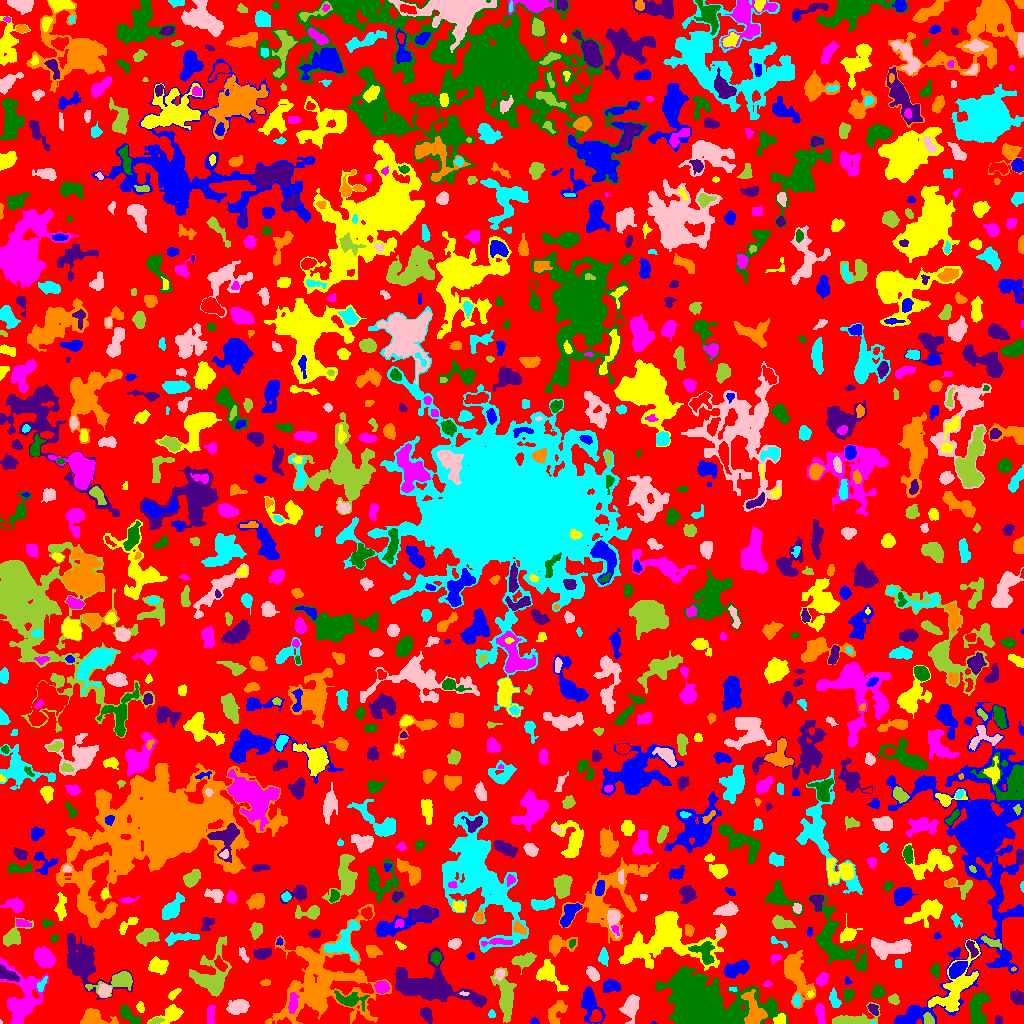

Source data for this figure (header and first rows):
ID, X, Y, A, B, theta, total_flux, mu_max, mu_median, mu_mean, R_fwhm, R_e, R10, R90, x_start, x_end, y_start, y_end, area, greylevel
0, 508.3, 505.2, 296.5, 293.3, -0.8323, 594600, 11.0, 1.0, 0.9087, 7.291, 203.9, 76.14, 328.5, 0, 1023, 0, 1023, 654346, 0.9087
1, 653.4, 0.6087, 1.172, 0.7031, -0.07338, 23.0, 3.0, 2.0, 1.769, 1.596, 1.128, 0.0, 1.693, 651, 656, 0, 2, 13, 4.769
2, 779.5, 4.111, 3.41, 2.353, 0.4353, 307.0, 5.0, 3.0, 2.67, 4.37, 3.568, 1.493, 5.382, 773, 785, 0, 10, 115, 5.67
3, 21.92, 23.81, 13.54, 8.637, -1.519, 4002, 12.0, 3.0, 3.517, 8.33, 8.921, 3.432, 15.65, 0, 48, 0, 66, 1138, 5.517
4, 128.6, 8.392, 6.565, 2.636, -0.7007, 342.0, 4.0, 1.0, 1.507, 5.14, 4.514, 1.596, 7.632, 120, 140, 0, 18, 227, 3.507
5, 426.4, 9.483, 3.865, 2.465, -1.059, 685.0, 9.0, 4.0, 4.391, 4.687, 3.868, 1.493, 6.05, 420, 432, 0, 16, 156, 5.391
6, 94.09, 6.115, 7.431, 3.69, -0.2585, 1228, 10.0, 3.0, 3.58, 5.585, 5.171, 1.954, 8.74, 80, 118, 0, 15, 343, 5.58
7, 873.0, 0.75, 0.8292, 0.8165, -0.0, 12.0, 2.0, 0.5, 0.6667, 1.693, 0.7979, 0.0, 1.493, 869, 875, 0, 3, 18, 5.667
8, 0.6111, 1.111, 0.9981, 0.6718, -1.445, 18.0, 3.0, 1.5, 1.5, 1.382, 0.9772, 0.0, 1.596, 0, 2, 0, 4, 12, 4.5
9, 155.9, 2.352, 3.436, 1.402, 0.2502, 182.0, 5.0, 2.0, 2.333, 3.141, 2.706, 1.128, 4.297, 149, 165, 0, 6, 78, 7.333
10, 595.7, 6.788, 3.035, 2.644, 1.167, 529.0, 8.0, 4.0, 4.101, 4.652, 3.568, 1.382, 5.614, 589, 602, 2, 14, 129, 8.101
11, 534.3, 1.8, 1.946, 1.555, -0.03433, 115.0, 6.0, 2.0, 2.212, 2.585, 2.111, 0.7979, 3.338, 530, 539, 0, 6, 52, 4.212
12, 170.9, 9.605, 6.802, 3.626, 0.435, 1769, 16.0, 5.0, 6.038, 4.406, 5.293, 1.871, 8.649, 147, 183, 0, 19, 293, 6.038
13, 820, 10.58, 5.252, 2.179, -1.439, 372.0, 5.0, 2.0, 2.175, 3.949, 4.107, 1.596, 6.408, 815, 825, 0, 20, 171, 4.175
14, 977.7, 13.77, 9.107, 4.159, 1.484, 1520, 7.0, 3.0, 3.269, 8.038, 6.794, 2.646, 10.54, 969, 990, 0, 33, 465, 5.269
15, 998.3, 3.46, 2.277, 1.981, -1.452, 87.0, 2.0, 1.0, 1.338, 4.478, 2.585, 1.128, 4.146, 995, 1002, 0, 8, 65, 3.338
16, 753.9, 10.88, 8.187, 4.703, -1.377, 2011, 14.0, 3.0, 4.449, 5.781, 6.103, 2.185, 10.39, 741, 767, 0, 34, 452, 9.449
17, 491.5, 9.354, 1.978, 1.766, -1.438, 79.0, 3.0, 1.0, 1.436, 2.646, 2.326, 0.7979, 3.785, 488, 495, 6, 14, 55, 3.436
18, 631.1, 16.87, 6.372, 3.497, 1.346, 783.0, 6.0, 2.0, 2.33, 6.433, 5.528, 2.111, 8.867, 619, 639, 0, 29, 336, 4.33
19, 928.6, 3.672, 2.691, 2.054, -1.087, 305.0, 7.0, 3.0, 2.773, 3.613, 2.877, 1.128, 4.549, 923, 934, 0, 11, 110, 9.773
20, 536.8, 19.93, 4.518, 2.607, 0.8212, 543.0, 6.0, 3.0, 3.034, 5.809, 4.26, 1.693, 6.555, 529, 548, 11, 27, 179, 5.034
21, 908.3, 5.612, 9.591, 3.317, 0.3439, 1498, 20.0, 4.0, 5.166, 3.338, 4.687, 1.596, 8.33, 895, 935, 0, 15, 290, 8.166
22, 140.4, 16.29, 2.679, 1.927, -1.339, 278.0, 6.0, 4.0, 3.61, 4.334, 2.985, 1.128, 4.442, 136, 144, 11, 22, 77, 4.61
23, 210.5, 7.051, 5.06, 1.542, -1.563, 156.0, 3.0, 1.0, 1.047, 4.184, 3.29, 1.262, 4.951, 207, 215, 0, 18, 149, 4.047
24, 701, 15.6, 17.17, 11.53, -0.2853, 57348, 82.0, 8.0, 15.72, 11.64, 12.87, 4.853, 25.32, 655, 787, 0, 57, 3648, 16.72
25, 873.2, 14.38, 3.142, 2.061, -0.9026, 346.0, 8.0, 3.0, 3.426, 3.949, 3.192, 1.262, 4.951, 867, 878, 8, 20, 101, 6.426
26, 555.8, 11.11, 6.683, 3.577, 1.037, 494.0, 5.0, 2.0, 1.783, 4.297, 5.232, 1.954, 8.311, 548, 567, 0, 23, 277, 3.783
27, 796.7, 22.9, 3.102, 1.919, 1.526, 330.0, 7.0, 3.0, 3.438, 3.785, 3.141, 1.262, 4.853, 792, 801, 16, 30, 96, 6.438
28, 238.5, 16.57, 4.884, 3.245, 0.2877, 1208, 9.0, 4.0, 4.269, 6.358, 5.046, 2.111, 7.979, 226, 249, 9, 24, 283, 6.269
29, 851.3, 3.897, 11.84, 3.266, 0.1292, 1032, 6.0, 3.0, 2.688, 7.899, 5.863, 2.326, 9.115, 832, 880, 0, 21, 384, 4.688
30, 257.9, 26.3, 7.988, 4.423, -0.6903, 1622, 11.0, 3.0, 3.946, 5.557, 5.528, 2.111, 9.39, 239, 271, 16, 45, 411, 5.946
31, 589.3, 21.26, 8.301, 4.027, -1.346, 1306, 10.0, 2.0, 3.132, 5.262, 5.412, 2.034, 9.541, 581, 605, 0, 37, 417, 5.132
32, 173.2, 29.19, 3.065, 1.512, 0.726, 171.0, 4.0, 1.0, 1.8, 3.868, 2.585, 1.128, 4.26, 168, 181, 23, 35, 95, 4.8
33, 292.6, 20.18, 5.558, 2.042, 1.475, 297.0, 4.0, 2.0, 1.737, 5.614, 4.222, 1.493, 6.507, 288, 299, 10, 31, 171, 8.737
34, 349.6, 23.26, 6.57, 2.938, -0.07806, 839.0, 9.0, 2.0, 2.706, 4.754, 4.442, 1.693, 7.715, 334, 369, 12, 33, 310, 7.706
35, 478.6, 23.15, 2.393, 1.851, -0.02769, 180.0, 7.0, 2.0, 2.022, 2.034, 2.585, 0.7979, 4.334, 472, 484, 19, 27, 89, 7.022
36, 794.7, 50.7, 11.72, 4.706, -1.146, 2883, 14.0, 3.0, 3.631, 6.555, 7.247, 2.646, 12.72, 784, 815, 15, 73, 794, 5.631
37, 834.3, 24.27, 4.747, 2.241, -1.289, 253.0, 4.0, 2.0, 1.675, 5.109, 3.989, 1.493, 6.18, 829, 841, 16, 36, 151, 3.675
38, 464.5, 30.0, 2.102, 0.9914, -0.07084, 66.0, 5.0, 2.0, 1.833, 1.693, 1.693, 0.5642, 2.821, 459, 469, 28, 32, 36, 7.833
39, 893.7, 23.94, 2.727, 2.073, -0.3278, 176.0, 4.0, 2.0, 1.743, 4.184, 2.985, 1.128, 4.82, 888, 899, 19, 30, 101, 4.743
40, 63.2, 29.33, 3.98, 2.218, -0.7302, 277.0, 4.0, 2.0, 2.181, 5.232, 3.523, 1.382, 5.499, 56, 71, 24, 37, 127, 4.181
41, 610.5, 37.31, 4.168, 2.893, -0.01824, 464.0, 6.0, 2.0, 2.332, 5.078, 4.297, 1.596, 6.747, 603, 620, 31, 45, 199, 4.332
42, 810.3, 29.23, 1.698, 1.495, 0.7261, 94.0, 4.0, 2.0, 2.186, 2.985, 2.034, 0.7979, 3.038, 807, 814, 26, 33, 43, 7.186
43, 381.5, 36.11, 3.465, 3.045, -0.1067, 463.0, 5.0, 3.0, 2.858, 5.499, 4.184, 1.693, 6.383, 374, 389, 30, 43, 162, 5.858
44, 848.4, 28.88, 2.75, 2.319, 1.379, 441.0, 8.0, 4.0, 3.675, 4.406, 3.192, 1.262, 4.983, 843, 854, 20, 34, 120, 5.675
45, 1017, 26.04, 3.672, 2.837, -0.7154, 426.0, 5.0, 2.0, 2.407, 5.232, 4.184, 1.596, 6.333, 1010, 1023, 19, 34, 177, 4.407
46, 321.7, 38.09, 25.15, 20.19, 0.6418, 8516, 11.0, 2.0, 2.51, 9.219, 16.22, 5.614, 27.99, 265, 391, 0, 119, 3393, 4.51
47, 733.0, 34.28, 1.912, 1.075, -0.2947, 36.0, 2.0, 1.0, 0.973, 2.932, 1.596, 0.5642, 2.706, 729, 737, 32, 36, 37, 4.973
48, 104.5, 32.32, 3.23, 2.617, 1.198, 320.0, 5.0, 2.0, 2.177, 4.068, 3.568, 1.382, 5.585, 98, 111, 26, 39, 147, 7.177
49, 118.2, 42.67, 10.97, 3.935, 0.2817, 955.0, 7.0, 2.0, 2.312, 5.441, 5.642, 2.111, 9.869, 85, 132, 26, 52, 413, 5.312
50, 187.6, 35.74, 1.868, 1.575, 0.2602, 68.0, 3.0, 1.0, 1.283, 2.523, 2.111, 0.7979, 3.432, 184, 191, 33, 40, 53, 5.283
51, 847.3, 42.48, 2.359, 1.564, -1.147, 66.0, 2.0, 1.0, 1.404, 3.742, 2.257, 0.9772, 3.432, 845, 852, 39, 47, 47, 3.404
52, 955.3, 36.01, 19.33, 7.296, 1.007, 2783, 7.0, 3.0, 2.961, 9.869, 10.09, 3.989, 15.46, 928, 980, 12, 84, 940, 5.961
53, 767.1, 39.43, 2.131, 1.422, 0.08451, 108.0, 4.0, 2.0, 2.118, 3.09, 2.185, 0.7979, 3.523, 762, 772, 37, 43, 51, 4.118
54, 877.1, 31.2, 3.344, 2.867, 0.5803, 610.0, 8.0, 4.0, 3.765, 5.232, 3.909, 1.596, 6.024, 871, 885, 25, 40, 162, 5.765
55, 426.6, 37.96, 19.56, 8.509, -0.2073, 6328, 12.0, 3.0, 3.94, 12.03, 12.1, 4.82, 19.37, 395, 486, 16, 76, 1606, 5.94
56, 265.3, 40.93, 2.212, 1.429, 0.1143, 118.0, 4.0, 2.0, 1.903, 3.338, 2.257, 0.7979, 3.523, 260, 270, 38, 44, 62, 5.903
57, 41.44, 38.44, 3.921, 1.511, 1.06, 117.0, 3.0, 1.0, 1.219, 3.141, 2.706, 0.9772, 4.478, 37, 47, 32, 47, 96, 6.219
58, 499.9, 49.59, 2.351, 1.988, 0.8798, 214.0, 6.0, 2.0, 2.404, 3.432, 2.585, 0.9772, 4.222, 494, 504, 43, 54, 89, 7.404
59, 505.2, 26.8, 11.9, 3.807, -1.424, 1814, 8.0, 3.0, 2.954, 7.979, 7.092, 2.764, 11.6, 490, 516, 1, 56, 614, 4.954
... 998 more rows
